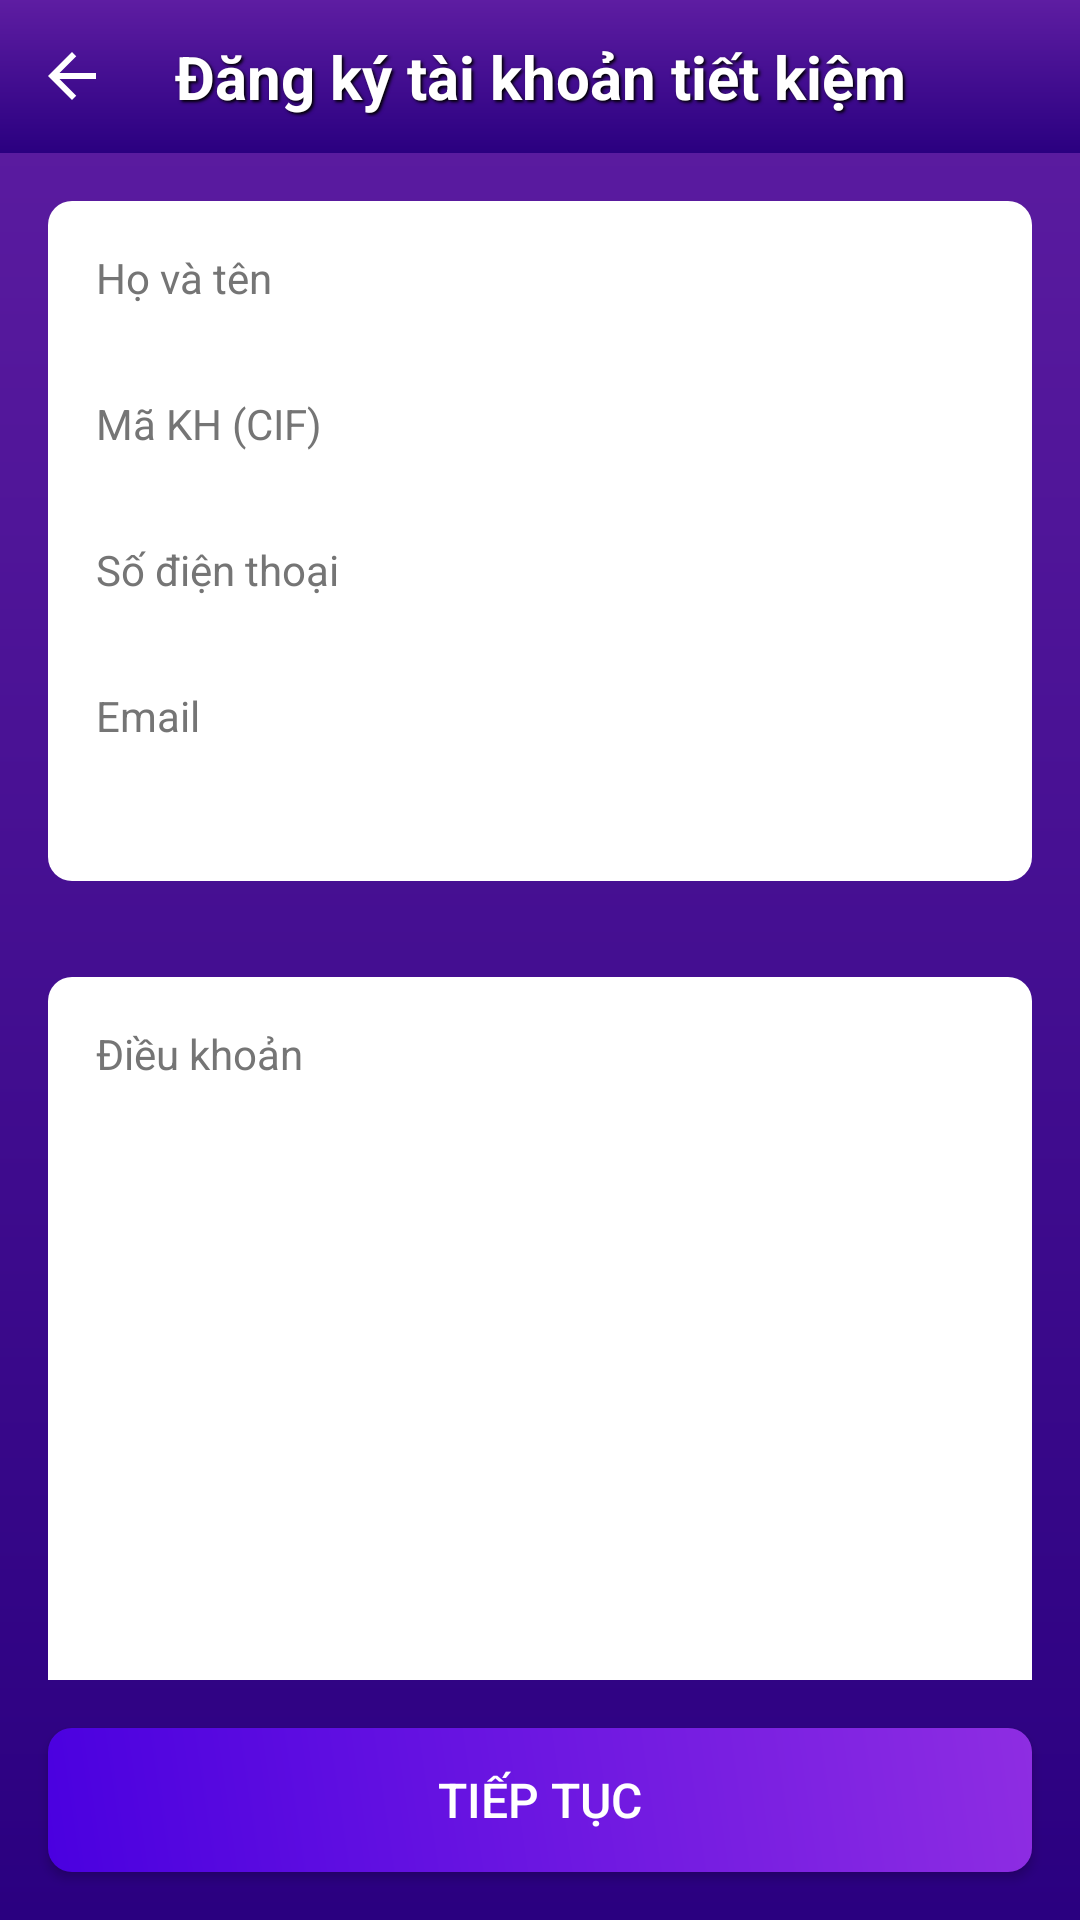

Reconstruct the res/layout file that produces this screen, plus the resources it refers to.
<!-- AndroidManifest.xml: application theme Theme.FinalBank -->
<!-- res/layout/activity_register_saving.xml -->
<?xml version="1.0" encoding="utf-8"?>
<FrameLayout xmlns:android="http://schemas.android.com/apk/res/android"
    xmlns:app="http://schemas.android.com/apk/res-auto"
    android:layout_width="match_parent"
    android:layout_height="match_parent">

    <LinearLayout
        android:layout_width="match_parent"
        android:layout_height="match_parent"
        android:orientation="vertical"
        android:background="@drawable/gradient_header">

        
        <LinearLayout
            android:layout_width="match_parent"
            android:layout_height="wrap_content"
            android:background="@drawable/gradient_header"
            android:orientation="horizontal"
            android:padding="12dp"
            android:gravity="center_vertical">

            
            <ImageView
                android:id="@+id/ivBack"
                android:layout_width="24dp"
                android:layout_height="24dp"
                android:src="@drawable/ic_back"
                app:tint="#FFFFFF"
                android:contentDescription="Back Button"/>

            <TextView
                android:id="@+id/tvTransferTitle"
                android:layout_width="0dp"
                android:layout_height="wrap_content"
                android:layout_weight="1"
                android:text="Đăng ký tài khoản tiết kiệm"
                android:textColor="#FFFFFF"
                android:textSize="20sp"
                android:textStyle="bold"
                android:gravity="center"
                android:shadowColor="#000000"
                android:shadowDx="2"
                android:shadowDy="2"
                android:shadowRadius="2" />

            
            <ImageView
                android:id="@+id/ivHelp"
                android:layout_width="24dp"
                android:layout_height="24dp"
                android:contentDescription="Help Icon" />
        </LinearLayout>

        <androidx.core.widget.NestedScrollView
            android:id="@+id/scrollViewInput"
            android:layout_width="match_parent"
            android:layout_height="0dp"
            android:layout_weight="1">

            <LinearLayout
                android:layout_width="match_parent"
                android:layout_height="wrap_content"
                android:orientation="vertical">

                
                <LinearLayout
                    android:layout_width="match_parent"
                    android:layout_height="wrap_content"
                    android:orientation="vertical"
                    android:background="@drawable/white_background"
                    android:padding="16dp"
                    android:layout_margin="16dp"
                    android:layout_marginBottom="16dp">

                    <TextView
                        android:layout_width="wrap_content"
                        android:layout_height="wrap_content"
                        android:text="Họ và tên"
                        android:textColor="#757575"
                        android:textSize="14sp" />

                    <TextView
                        android:id="@+id/tvFullName"
                        android:layout_width="wrap_content"
                        android:layout_height="wrap_content"
                        android:text=""
                        android:textColor="#1A2526"
                        android:textSize="16sp"
                        android:layout_marginBottom="8dp" />

                    <TextView
                        android:layout_width="wrap_content"
                        android:layout_height="wrap_content"
                        android:text="Mã KH (CIF)"
                        android:textColor="#757575"
                        android:textSize="14sp" />

                    <TextView
                        android:id="@+id/tvCustomerId"
                        android:layout_width="wrap_content"
                        android:layout_height="wrap_content"
                        android:text=""
                        android:textColor="#1A2526"
                        android:textSize="16sp"
                        android:layout_marginBottom="8dp" />

                    <TextView
                        android:layout_width="wrap_content"
                        android:layout_height="wrap_content"
                        android:text="Số điện thoại"
                        android:textColor="#757575"
                        android:textSize="14sp" />

                    <TextView
                        android:id="@+id/tvPhone"
                        android:layout_width="wrap_content"
                        android:layout_height="wrap_content"
                        android:textColor="#1A2526"
                        android:textSize="16sp"
                        android:layout_marginBottom="8dp" />

                    <TextView
                        android:id="@+id/tvEmailLabel"
                        android:layout_width="wrap_content"
                        android:layout_height="wrap_content"
                        android:text="Email"
                        android:textColor="#757575"
                        android:textSize="14sp" />

                    <TextView
                        android:id="@+id/tvEmail"
                        android:layout_width="wrap_content"
                        android:layout_height="wrap_content"
                        android:textColor="#1A2526"
                        android:textSize="16sp"
                        android:layout_marginBottom="8dp" />
                </LinearLayout>

                <LinearLayout
                    android:layout_width="match_parent"
                    android:layout_height="300dp"
                    android:orientation="vertical"
                    android:background="@drawable/white_background"
                    android:padding="16dp"
                    android:layout_margin="16dp"
                    android:layout_marginBottom="16dp">

                    <TextView
                        android:layout_width="wrap_content"
                        android:layout_height="wrap_content"
                        android:text="Điều khoản"
                        android:textColor="#757575"
                        android:textSize="14sp" />
                </LinearLayout>

                <CheckBox
                    android:id="@+id/cbAgreeTerms"
                    android:layout_width="match_parent"
                    android:layout_height="wrap_content"
                    android:layout_marginHorizontal="16dp"
                    android:layout_marginBottom="16dp"
                    android:text="Tôi đồng ý với điều khoản và điều kiện sử dụng tài khoản tiết kiệm"
                    android:textColor="@color/text_primary"
                    android:textSize="14sp" />

            </LinearLayout>
        </androidx.core.widget.NestedScrollView>

        
        <Button
            android:id="@+id/btnContinue"
            android:layout_width="match_parent"
            android:layout_height="48dp"
            android:layout_margin="16dp"
            android:text="Tiếp tục"
            android:background="@drawable/gradient_button"
            android:textColor="#FFFFFF"
            android:textSize="16sp" />

        
        <LinearLayout
            android:id="@+id/layoutConfirmation"
            android:layout_width="match_parent"
            android:layout_height="wrap_content"
            android:orientation="vertical"
            android:padding="16dp"
            android:visibility="gone">

            <TextView
                android:layout_width="wrap_content"
                android:layout_height="wrap_content"
                android:text="Xác nhận giao dịch"
                android:textColor="#FFFFFF"
                android:textSize="16sp"
                android:textStyle="bold"
                android:layout_marginBottom="8dp"
                android:shadowColor="#000000"
                android:shadowDx="2"
                android:shadowDy="2"
                android:shadowRadius="2" />

            <TextView
                android:id="@+id/tvConfirmationDetails"
                android:layout_width="match_parent"
                android:layout_height="wrap_content"
                android:text="Đăng ký tài khoản tiết kiệm"
                android:textColor="#1A2526"
                android:textSize="14sp"
                android:padding="8dp"
                android:background="@drawable/white_background"
                android:layout_marginBottom="8dp" />

            <EditText
                android:id="@+id/etOTP"
                android:layout_width="match_parent"
                android:layout_height="48dp"
                android:hint="Nhập OTP"
                android:inputType="number"
                android:background="@drawable/white_background"
                android:padding="12dp"
                android:textColor="#1A2526"
                android:textColorHint="#757575"
                android:textSize="16sp" />

            <EditText
                android:id="@+id/etTransactionPassword"
                android:layout_width="match_parent"
                android:layout_height="48dp"
                android:hint="Mật khẩu PIN"
                android:inputType="textPassword"
                android:background="@drawable/white_background"
                android:padding="12dp"
                android:textColor="#1A2526"
                android:textColorHint="#757575"
                android:textSize="16sp"
                android:layout_marginTop="8dp" />

            <Button
                android:id="@+id/btnConfirm"
                android:layout_width="match_parent"
                android:layout_height="48dp"
                android:text="Xác nhận"
                android:background="@drawable/gradient_button"
                android:textColor="#FFFFFF"
                android:textSize="16sp"
                android:layout_marginTop="16dp" />
        </LinearLayout>
    </LinearLayout>

    <FrameLayout
        android:id="@+id/loadingOverlay"
        android:layout_width="match_parent"
        android:layout_height="match_parent"
        android:background="#80000000"
        android:visibility="gone">

        <ProgressBar
            android:layout_width="wrap_content"
            android:layout_height="wrap_content"
            android:layout_gravity="center"
            android:indeterminate="true" />
    </FrameLayout>

</FrameLayout>
<!-- resources referenced by this layout -->
<resources>
  <color name="text_primary">#FFFFFF</color>
  <!-- drawable gradient_button (drawable) -->
  <?xml version="1.0" encoding="utf-8"?>
  
  <shape xmlns:android="http://schemas.android.com/apk/res/android">
      <gradient
          android:startColor="#4A00E0"
          android:endColor="#8E2DE2"
          android:angle="45" />
      <corners android:radius="8dp" />
  </shape>
  <!-- drawable gradient_header (drawable) -->
  <?xml version="1.0" encoding="utf-8"?>
  
  <shape xmlns:android="http://schemas.android.com/apk/res/android">
      <gradient
          android:startColor="#2A0080"
          android:endColor="#5E1DA2"
          android:angle="90" />
  </shape>
  <!-- drawable ic_back (drawable) -->
  <?xml version="1.0" encoding="utf-8"?>
  <vector xmlns:android="http://schemas.android.com/apk/res/android"
      android:width="24dp"
      android:height="24dp"
      android:viewportWidth="24"
      android:viewportHeight="24"
      android:tint="#ffffff">
      <path
          android:fillColor="@android:color/white"
          android:pathData="M20,11H7.83l5.59,-5.59L12,4l-8,8 8,8 1.41,-1.41L7.83,13H20v-2z"/>
  </vector>
  <!-- drawable white_background (drawable) -->
  <?xml version="1.0" encoding="utf-8"?>
  
  <shape xmlns:android="http://schemas.android.com/apk/res/android">
      <solid android:color="#FFFFFF" />
      <corners android:radius="8dp" />
  </shape>
  <style name="Theme.FinalBank" parent="Base.Theme.FinalBank" />
  <style name="Base.Theme.FinalBank" parent="Theme.Material3.DayNight.NoActionBar">
          
          
      </style>
</resources>
